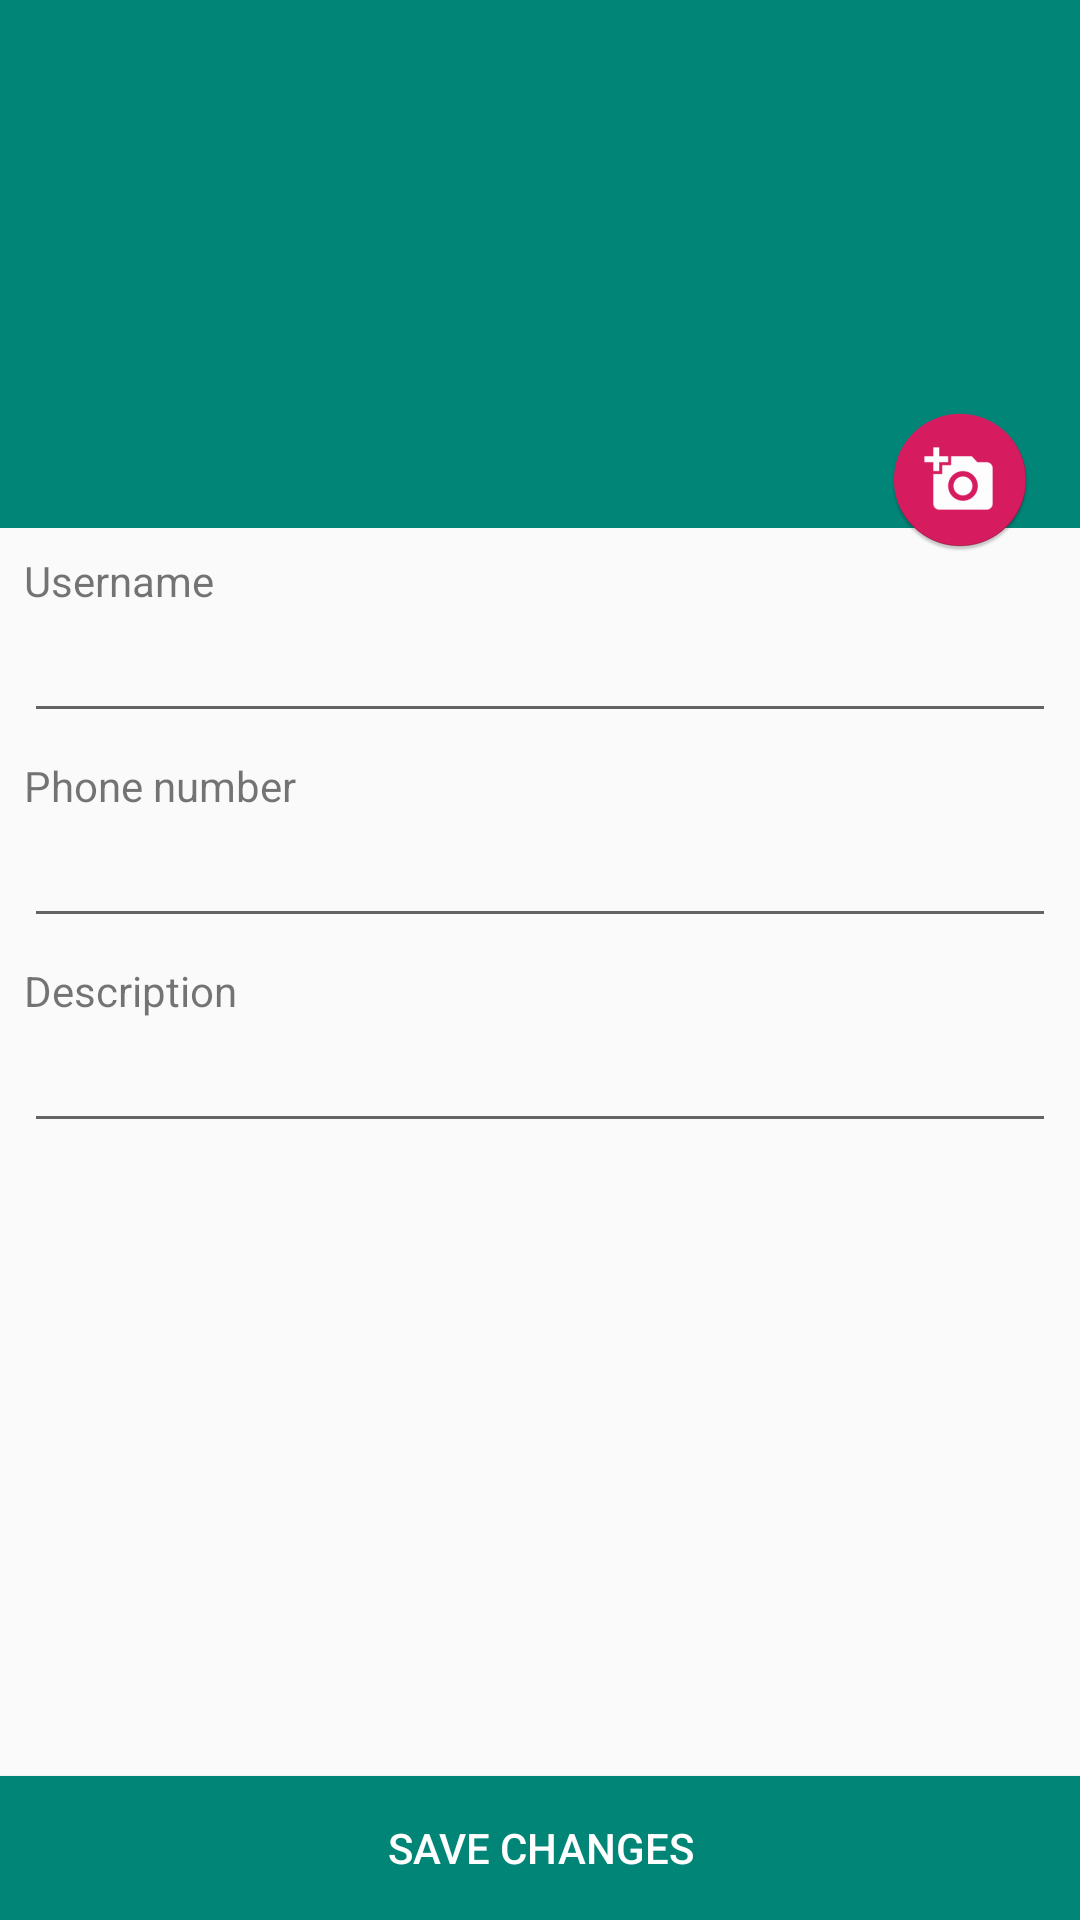

The Android layout XML behind this screen, and the referenced resources:
<!-- AndroidManifest.xml: application theme AppTheme -->
<!-- res/layout/fragment_profile.xml -->
<?xml version="1.0" encoding="utf-8"?>
<android.support.constraint.ConstraintLayout
    xmlns:android="http://schemas.android.com/apk/res/android"
    xmlns:app="http://schemas.android.com/apk/res-auto"
    xmlns:tools="http://schemas.android.com/tools"
    android:layout_width="match_parent"
    android:layout_height="match_parent">

    <ImageView
        android:id="@+id/profilePictureEdit"
        android:adjustViewBounds="true"
        android:scaleType="centerCrop"
        android:contentDescription="@string/profile_picture"
        android:background="@color/colorPrimary"
        android:layout_width="0dp"
        android:layout_height="176dp"
        app:layout_constraintEnd_toEndOf="parent"
        app:layout_constraintStart_toStartOf="parent"
        app:layout_constraintTop_toTopOf="parent" />

    <EditText
        android:id="@+id/userNameEdit"
        android:layout_width="match_parent"
        android:layout_height="wrap_content"
        android:layout_marginStart="8dp"
        android:layout_marginLeft="8dp"
        android:layout_marginEnd="8dp"
        android:layout_marginRight="8dp"
        app:layout_constraintEnd_toEndOf="parent"
        app:layout_constraintStart_toStartOf="parent"
        app:layout_constraintTop_toBottomOf="@+id/usernameHint" />

    <EditText
        android:id="@+id/phoneEdit"
        android:layout_width="match_parent"
        android:layout_height="wrap_content"
        android:layout_marginStart="8dp"
        android:layout_marginLeft="8dp"
        android:layout_marginEnd="8dp"
        android:layout_marginRight="8dp"
        android:inputType="phone"
        app:layout_constraintEnd_toEndOf="parent"
        app:layout_constraintStart_toStartOf="parent"
        app:layout_constraintTop_toBottomOf="@+id/phoneHint" />

    <EditText
        android:id="@+id/descriptionEdit"
        android:layout_width="match_parent"
        android:layout_height="wrap_content"
        android:layout_marginStart="8dp"
        android:layout_marginLeft="8dp"
        android:layout_marginEnd="8dp"
        android:layout_marginRight="8dp"
        app:layout_constraintEnd_toEndOf="parent"
        app:layout_constraintStart_toStartOf="parent"
        app:layout_constraintTop_toBottomOf="@+id/descriptionHint" />

    <Button
        android:id="@+id/saveProfileChanges"
        android:layout_width="0dp"
        android:layout_height="wrap_content"
        android:background="@color/colorPrimary"
        android:textColor="@color/white"
        android:text="@string/profile_save_changes"
        app:layout_constraintBottom_toBottomOf="parent"
        app:layout_constraintEnd_toEndOf="parent"
        app:layout_constraintStart_toStartOf="parent" />

    <TextView
        android:id="@+id/usernameHint"
        android:layout_width="wrap_content"
        android:layout_height="wrap_content"
        android:layout_marginStart="8dp"
        android:layout_marginLeft="8dp"
        android:layout_marginTop="8dp"
        android:text="@string/profile_user_name"
        app:layout_constraintStart_toStartOf="parent"
        app:layout_constraintTop_toBottomOf="@+id/profilePictureEdit" />

    <TextView
        android:id="@+id/phoneHint"
        android:layout_width="wrap_content"
        android:layout_height="wrap_content"
        android:layout_marginStart="8dp"
        android:layout_marginLeft="8dp"
        android:layout_marginTop="8dp"
        android:text="@string/profile_phone_number"
        app:layout_constraintStart_toStartOf="parent"
        app:layout_constraintTop_toBottomOf="@+id/userNameEdit" />

    <TextView
        android:id="@+id/descriptionHint"
        android:layout_width="wrap_content"
        android:layout_height="wrap_content"
        android:layout_marginStart="8dp"
        android:layout_marginLeft="8dp"
        android:layout_marginTop="8dp"
        android:text="@string/profile_description"
        app:layout_constraintStart_toStartOf="parent"
        app:layout_constraintTop_toBottomOf="@+id/phoneEdit" />


    <ImageButton
        android:id="@+id/add_profile_image_button"
        android:layout_width="wrap_content"
        android:layout_height="wrap_content"
        android:layout_marginTop="136dp"
        android:layout_marginEnd="16dp"
        android:layout_marginRight="16dp"
        android:background="@mipmap/ic_launcher_round"
        app:layout_constraintEnd_toEndOf="parent"
        app:layout_constraintTop_toTopOf="parent" />

</android.support.constraint.ConstraintLayout>
<!-- resources referenced by this layout -->
<resources>
  <color name="colorPrimary">#008577</color>
  <color name="white">#FFFFFF</color>
  <!-- mipmap ic_launcher_round: png bitmap (mipmap-hdpi, 3315 bytes) -->
  <string name="profile_description">Description</string>
  <string name="profile_phone_number">Phone number</string>
  <string name="profile_picture">Profile picture</string>
  <string name="profile_save_changes">Save Changes</string>
  <string name="profile_user_name">Username</string>
  <style name="AppTheme" parent="Theme.AppCompat.Light.NoActionBar">
          
          <item name="colorPrimary">@color/colorPrimary</item>
          <item name="colorPrimaryDark">@color/colorPrimaryDark</item>
          <item name="colorAccent">@color/colorAccent</item>
      </style>
  <color name="colorPrimaryDark">#00574B</color>
  <color name="colorAccent">#D81B60</color>
</resources>
